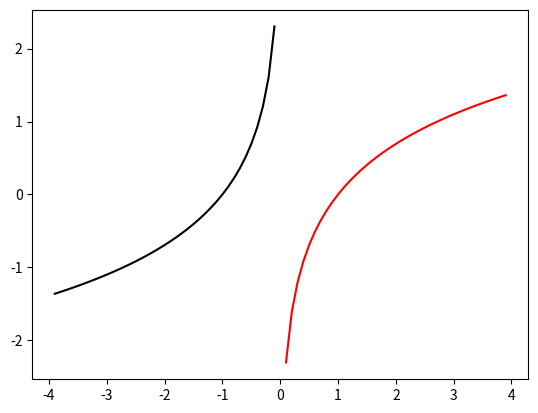
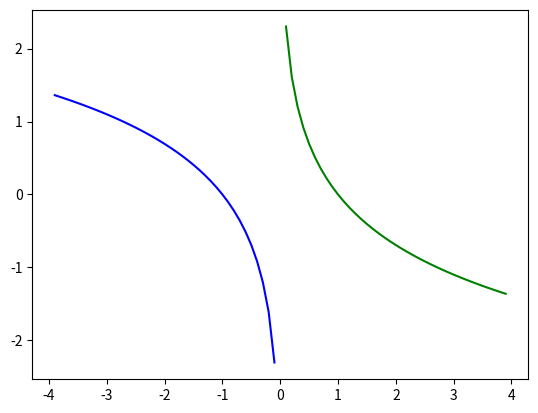

Python code for these plots, in order:
# Day_11_02_matplotlib.py
import matplotlib.pyplot as plt
import numpy as np


def plot_1():
    # plt.plot([1, 3, 5, 7])
    # plt.plot([1, 3, 5, 7], [1, 2, 3, 5])
    # plt.plot([1, 3, 5, 7], [1, 2, 3, 5], 'r')     # 꺾은선
    # plt.plot([1, 3, 5, 7], [1, 2, 3, 5], 'o')     # 산점도
    plt.plot([1, 3, 5, 7], [1, 2, 3, 5], 'rx')
    plt.show()


# 문제
# 아래 수식을 그래프로 표현하세요
# y = x ^ 2
def plot_2():
    # x = range(-5, 6)
    # y = [i*i for i in x]
    # plt.plot(x, y)

    x = np.arange(-5, 5, 0.1)
    plt.plot(x, x ** 2)
    plt.plot(x, x ** 2, 'x')
    plt.show()


# 문제
# 4개의 로그 그래프를 그리세요
def plot_3():
    x = np.arange(0.1, 4, 0.1)

    plt.plot(x, np.log(x))
    plt.plot(x, -np.log(x))

    plt.plot(-x, np.log(x))
    plt.plot(-x, -np.log(x))
    plt.show()


# 문제
# 로그 그래프 4개를 4개의 칸으로 나눠서 각 칸에 하나씩 그려보세요
def plot_4():
    x = np.arange(0.1, 4, 0.1)

    plt.subplot(2, 2, 1)
    plt.plot(x, np.log(x))

    plt.subplot(2, 2, 2)
    plt.plot(x, -np.log(x))

    plt.subplot(2, 2, 3)
    plt.plot(-x, np.log(x))

    plt.subplot(2, 2, 4)
    plt.plot(-x, -np.log(x))
    plt.show()


def plot_5():
    x = np.arange(0.1, 4, 0.1)

    plt.figure(1)
    plt.plot(x, np.log(x), 'r')

    plt.figure(2)
    plt.plot(x, -np.log(x), 'g')

    plt.figure(2)
    plt.plot(-x, np.log(x), 'b')

    plt.figure(1)
    plt.plot(-x, -np.log(x), 'k')
    plt.show()


# plot_1()
# plot_2()
# plot_3()
# plot_4()
plot_5()







